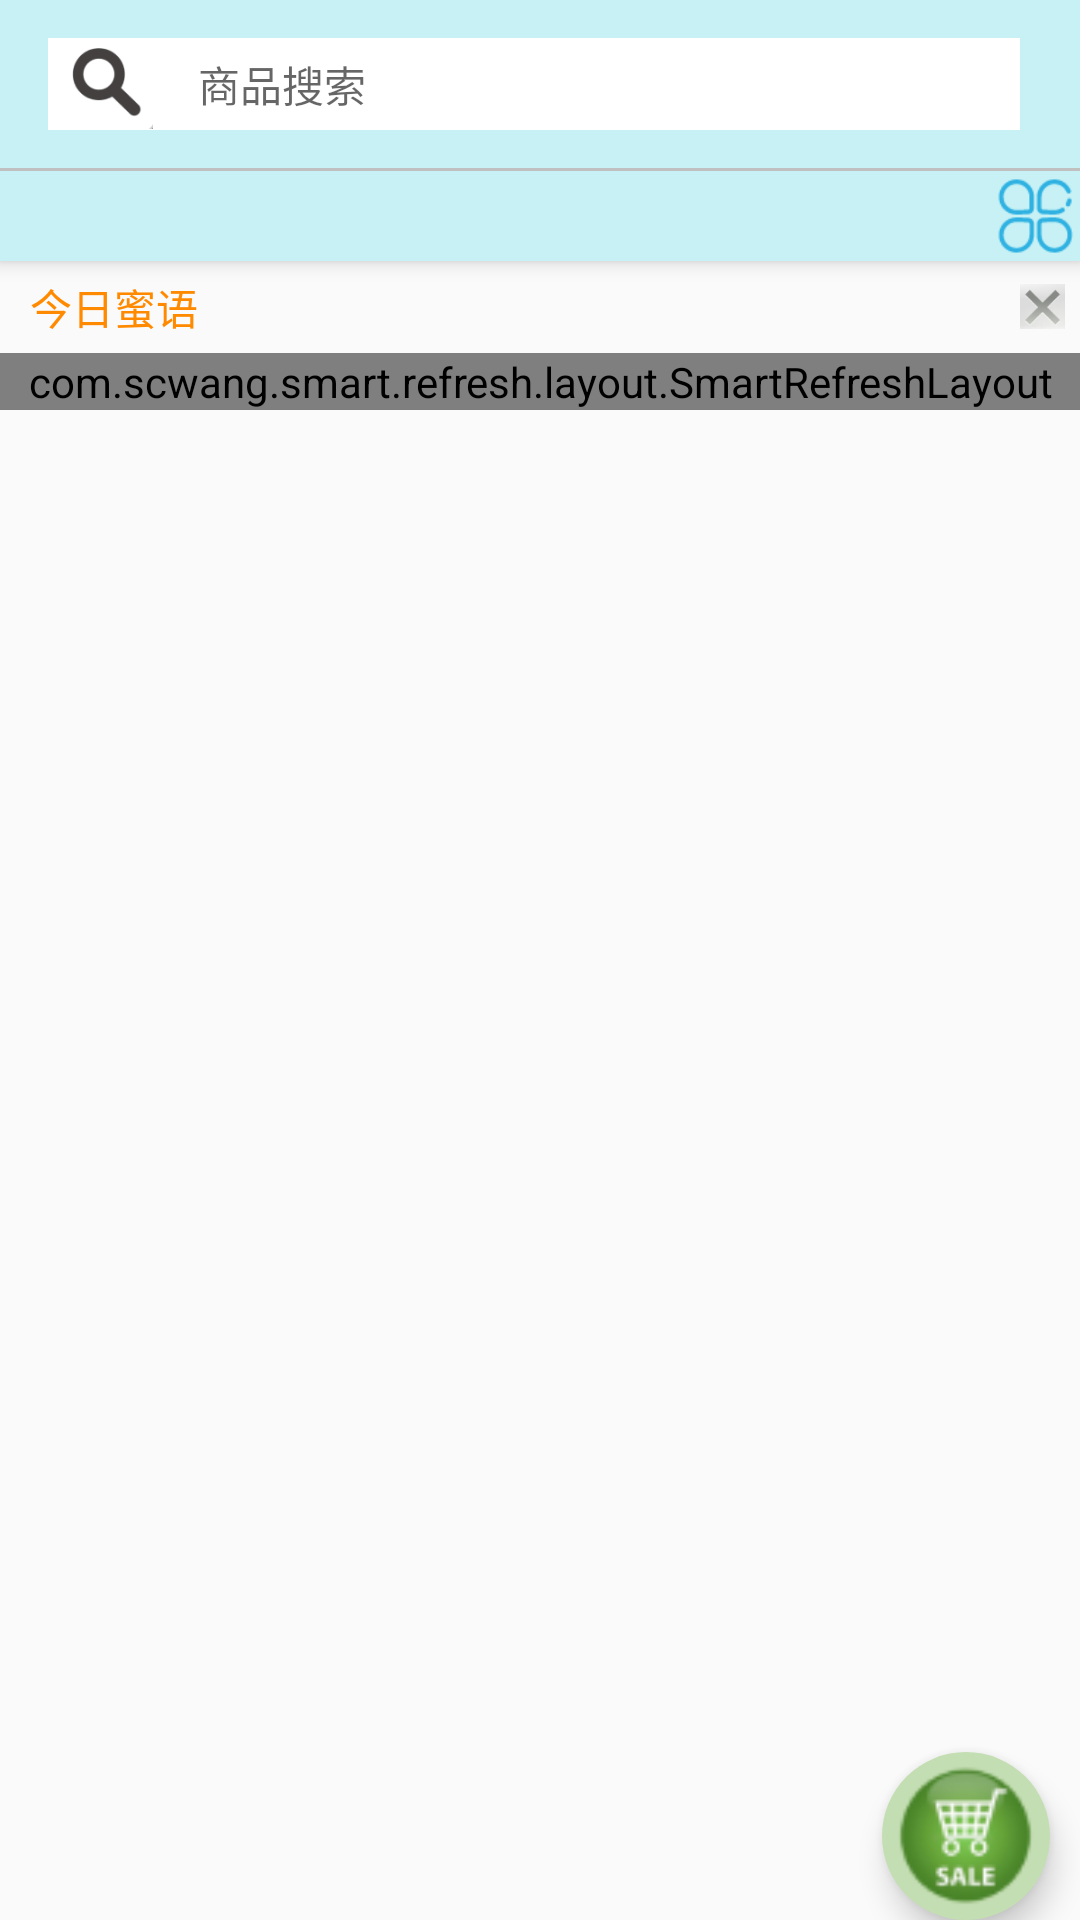

Android layout source for this screen:
<!-- AndroidManifest.xml: application theme ApplicationStyle -->
<!-- res/layout/fragment_mall.xml -->
<?xml version="1.0" encoding="utf-8"?>
<androidx.coordinatorlayout.widget.CoordinatorLayout
            xmlns:android="http://schemas.android.com/apk/res/android"
            xmlns:app="http://schemas.android.com/apk/res-auto"
            android:layout_width="match_parent"
            android:layout_height="match_parent">
            <com.google.android.material.appbar.AppBarLayout
                android:layout_width="match_parent"
                android:layout_height="wrap_content"
                android:background="@color/colorLightBlue8"
                >
                
                <androidx.appcompat.widget.Toolbar
                    android:layout_width="match_parent"
                    android:layout_height="wrap_content"
                    app:layout_scrollFlags="scroll|enterAlways"
                    >
                    
                    <include layout="@layout/top_search_button" />
                </androidx.appcompat.widget.Toolbar>

                <View
                    android:layout_width="match_parent"
                    android:layout_height="1dp"
                    android:background="@color/colorGrey"
                    />

                <RelativeLayout
                    android:layout_width="match_parent"
                    android:layout_height="wrap_content">
                    
                    <androidx.recyclerview.widget.RecyclerView
                        android:id="@+id/rv_guide_bar"
                        android:layout_width="match_parent"
                        android:layout_height="wrap_content"/>
                   <ImageView
                       android:id="@+id/iv_classify_bt"
                       android:background="@color/colorLightBlue8"
                       android:layout_width="30dp"
                       android:layout_height="30dp"
                       android:layout_alignParentEnd="true"
                       android:src="@mipmap/menubar_classify"
                       />
                </RelativeLayout>
            </com.google.android.material.appbar.AppBarLayout>
            <LinearLayout
                android:layout_width="match_parent"
                android:layout_height="wrap_content"
                android:orientation="vertical"
                app:layout_behavior="@string/appbar_scrolling_view_behavior"
                >
                <RelativeLayout
                    android:id="@+id/rl_today_honey"
                    android:layout_width="match_parent"
                    android:layout_height="wrap_content"
                    >
                    <LinearLayout
                        android:layout_width="match_parent"
                        android:layout_height="wrap_content"
                        android:layout_alignParentStart="true"
                        android:orientation="horizontal"
                        android:layout_marginStart="5dp"
                        android:layout_marginEnd="10dp"
                        android:weightSum="1"
                        >

                        <TextView
                            android:layout_width="wrap_content"
                            android:layout_height="wrap_content"
                            android:layout_gravity="center"
                            android:gravity="center"
                            android:padding="5dp"
                            android:textColor="@color/colorOrange2"
                            android:text="今日蜜语"
                            />

                        <ViewFlipper
                            android:id="@+id/vf_honey_talk"
                            android:layout_width="wrap_content"
                            android:layout_height="wrap_content"
                            android:layout_marginEnd="5dp"
                            android:layout_gravity="center_vertical"
                            />
                    </LinearLayout>
                    <ImageView
                        android:id="@+id/iv_close_honey"
                        android:layout_width="15dp"
                        android:layout_height="15dp"
                        android:layout_marginEnd="5dp"
                        android:layout_centerVertical="true"
                        android:layout_alignParentEnd="true"
                        android:layout_gravity="center_vertical"
                        android:src="@mipmap/honey_close"
                        />
                </RelativeLayout>
                
                <com.scwang.smart.refresh.layout.SmartRefreshLayout
                    android:id="@+id/refresh_layout"
                    android:layout_width="match_parent"
                    android:layout_height="wrap_content">
                    
                    
                    
                    
                    
                    <androidx.recyclerview.widget.RecyclerView
                        android:id="@+id/rv_products"
                        android:layout_width="match_parent"
                        android:layout_height="wrap_content"/>
                    
                    
                    
                </com.scwang.smart.refresh.layout.SmartRefreshLayout>
            </LinearLayout>

            
            <com.google.android.material.floatingactionbutton.FloatingActionButton
                android:id="@+id/bt_shopping_cart"
                android:layout_width="wrap_content"
                android:layout_height="wrap_content"
                android:layout_marginEnd="10dp"
                android:layout_gravity="bottom|end"
                android:elevation="1dp"
                android:src="@mipmap/shoppingcart_normal"
                app:backgroundTint="#c4deb3"
                app:rippleColor="#427e4a"
                app:borderWidth="0dp"
                android:scaleType="center"
                app:fabSize="normal"
                app:maxImageSize="@dimen/dp_60"
                />
</androidx.coordinatorlayout.widget.CoordinatorLayout>
<!-- res/layout/top_search_button.xml (included above) -->
<?xml version="1.0" encoding="utf-8"?>
<LinearLayout xmlns:android="http://schemas.android.com/apk/res/android"
        android:id="@+id/ll_mall_search"
        android:layout_width="match_parent"
        android:layout_height="wrap_content"
        android:orientation="horizontal"
        android:background="@color/colorWhite"
        android:layout_marginEnd="20dp"
        >
        <ImageView
            android:layout_width="30dp"
            android:layout_height="30dp"
            android:layout_gravity="center"
            android:layout_marginStart="5dp"
            android:background="@mipmap/bg_search"
            />
        <TextView
            android:layout_width="0dp"
            android:layout_height="wrap_content"
            android:layout_weight="1"
            android:layout_gravity="center"
            android:layout_marginStart="10dp"
            android:padding="5dp"
            android:hint="商品搜索"
            />
</LinearLayout>
<!-- resources referenced by this layout -->
<resources>
  <color name="colorGrey">#c0c0c0</color>
  <color name="colorLightBlue8">#c7f1f4</color>
  <color name="colorOrange2">#FF8A00</color>
  <color name="colorWhite">#ffffff</color>
  <dimen name="dp_60">55dp</dimen>
  <!-- mipmap bg_search: png bitmap (mipmap-hdpi, 2760 bytes) -->
  <!-- mipmap honey_close: png bitmap (mipmap-hdpi, 2367 bytes) -->
  <!-- mipmap menubar_classify: png bitmap (mipmap-hdpi, 1787 bytes) -->
  <!-- mipmap shoppingcart_normal: png bitmap (mipmap-hdpi, 4467 bytes) -->
  <style name="ApplicationStyle" parent="Theme.AppCompat.Light.NoActionBar">
          <item name="windowActionBar">false</item>
          <item name="android:windowNoTitle">true</item>
          
          
          
          <item name="colorPrimaryDark">@color/colorLightBlue8</item>
          
          
          
          
          
          <item name="android:windowLightStatusBar" tools:targetApi="m">true</item>
          
          
  
      </style>
</resources>
